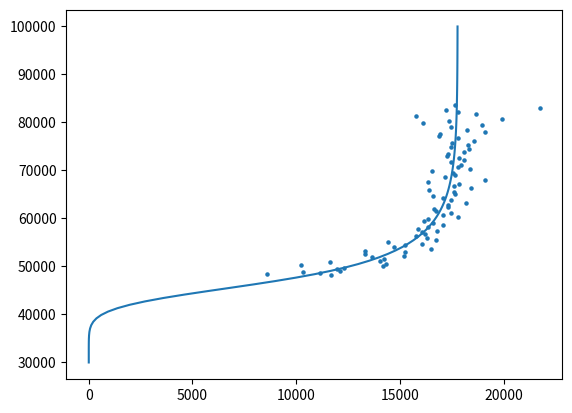

Here is the Python script that generated this plot:
""" Defines functions for the alpha-beta fireball characterization by Gritsevich 2012. 
Adapted from: https://github.com/desertfireballnetwork/alpha_beta_modules
"""


import numpy as np
import scipy.optimize




# Height normalization constant
HT_NORM_CONST = 7160.0


def minimizeAlphaBeta(v_normed, ht_normed):
    """ initiates and calls the Q4 minimisation given in Gritsevich 2007 -
        'Validity of the photometric formula for estimating the mass of a fireball projectile'
    """

    def _alphaBetaMinimization(x, v_normed, ht_normed):
        """minimises equation 7 using Q4 minimisation given in equation 10 of 
           Gritsevich 2007 - 'Validity of the photometric formula for estimating 
           the mass of a fireball projectile'

        """ 

        alpha, beta = x

        res = 0.0

        # Compute the sum of squared residuals of fit
        res = np.sum(pow(2*alpha*np.exp(-ht_normed) \
                         - (scipy.special.expi(beta) \
                            - scipy.special.expi(beta*v_normed**2))*np.exp(-beta), 2))

        return res


    # params = np.vstack((v_normed, ht_normed))

    # Compute initial alpha-beta guess
    b0 = 1.0
    a0 = np.exp(ht_normed[-1])/(2.0*b0)
    x0 = [a0, b0]

    # Set alpha-beta limits
    xmin = [    0.001,  0.00001]
    xmax = [10000.0,   50.0]
    bnds = ((xmin[0], xmax[0]), (xmin[1], xmax[1]))

    # Compute best-fit alpha-beta values
    res = scipy.optimize.minimize(_alphaBetaMinimization, x0, args=(v_normed, ht_normed), bounds=bnds)

    return res.x



def fitAlphaBeta(v_data, ht_data, v_init=None):
    """ Fit the alpha and beta parameters to the given velocity and height data. 
    
    Arguments:
        v_data: [ndarray] Velocity data (m/s).
        ht_data: [ndarray] Height data (m).

    Keyword arguments:
        v_init: [float] Initial velocity (m/s). If None, it will be determined from the first 20% of point
            (or a minimum of 10 points).

    Return:
        (v_init, alpha, beta):
            - v_init: [float] Input or derived initial velocity (m/s).
            - alpha: [float] Balistic coefficient.
            - beta: [float] Mass loss.
    """


    # Compute the initial velocity, if it wasn't given already
    if v_init is None:

        max_index = int(0.2*len(v_data))
        if max_index < 10:
            max_index = 10

        v_init = np.median(v_data[:max_index])



    # Normalize the velocity
    v_normed = v_data/v_init

    # Normalize the height
    ht_normed = ht_data/HT_NORM_CONST


    # Fit alpha and beta
    alpha, beta = minimizeAlphaBeta(v_normed, ht_normed)


    return v_init, alpha, beta



def alphaBetaHeight(vel_data, alpha, beta, v_init):
    """ Compute the height given the velocity and alpha, beta parameters.

    Arguments:
        vel_data: [ndarray] Velocity data (m/s).
        alpha: [float] Balistic coefficient.
        beta: [float] Mass loss.
        v_init: [float] Input or derived initial velocity (m/s).

    Return:
        ht_data: [ndarray] Height data (m).
    
    """

    # Normalize the velocity
    vel_normed = vel_data/v_init

    # Compute the normalized height
    ht_normed = np.log(alpha) + beta - np.log((scipy.special.expi(beta) - scipy.special.expi(beta*vel_normed**2))/2)

    # Compute the height in m
    ht_data = ht_normed*HT_NORM_CONST

    return ht_data



def alphaBetaVelocity(ht_data, alpha, beta, v_init):
    """ Compute the velocity given the height and alpha, beta parameters. Unfortunately there is no 
        analytical inverse to the exponential integral, so the solution is found numerically.

    Arguments:
        ht_data: [ndarray] Height data (m).
        alpha: [float] Balistic coefficient.
        beta: [float] Mass loss.
        v_init: [float] Input or derived initial velocity (m/s).

    Return:
        vel_data: [ndarray] Velocity data (m/s).
    
    """

    def _diff(v, alpha, beta, ht_target):
        """ Function to minimize the height. """
        
        # Compute the height using a guess velocity
        ht_guess = np.log(alpha) + beta - np.log((scipy.special.expi(beta) - scipy.special.expi(beta*v**2))/2)
        
        return (ht_guess - ht_target)**2

    # Normalize the height
    ht_normed = ht_data/HT_NORM_CONST

    # Numerically compute the normalized velocity
    vel_normed = []
    
    v_first_guess = 0.5
    bounds = [(0.0000001, 0.9999999)]
    for ht_n in ht_normed:

        # Minimize the forward function to find the velocity at the given height
        res = scipy.optimize.minimize(_diff, v_first_guess, args=(alpha, beta, ht_n), bounds=bounds)
        vel_normed.append(res.x)

    vel_normed = np.array(vel_normed)

    # Compute the velocity in m/s
    vel_data = vel_normed*v_init

    return vel_data



if __name__ == "__main__":

    import matplotlib.pyplot as plt

    # Height (m), velocity (m/s)
    input_data = np.array([
        [83681.0215156, 17640.9079043],
        [83115.2043356, 21738.210588],
        [82667.2323107, 17229.3030977],
        [82205.16874, 17788.5556192],
        [81720.7954369, 18666.3386775],
        [81311.5861921, 15784.8581581],
        [80795.4457445, 19929.4459506],
        [80346.1029557, 17368.2836897],
        [79929.9709969, 16099.6372199],
        [79440.9610398, 18937.7398444],
        [78989.9618378, 17483.5240729],
        [78520.2057116, 18228.8946485],
        [78028.4348476, 19103.1785038],
        [77593.5820248, 16909.2582178],
        [77160.1939563, 16868.3210314],
        [76703.7753714, 17782.0583169],
        [76228.0916978, 18551.6220006],
        [75780.0116806, 17492.87328],
        [75311.9978669, 18289.5704834],
        [74865.7275078, 17457.5077072],
        [74397.1073002, 18350.4138997],
        [73935.5087991, 18094.1542407],
        [73494.4889556, 17304.8853494],
        [73054.6105159, 17277.0823985],
        [72600.2502069, 17863.7516712],
        [72140.2465104, 18104.1833689],
        [71696.7922973, 17470.5832886],
        [71241.2214444, 17966.1236285],
        [70790.6254124, 17788.1234402],
        [70325.6546885, 18374.6185794],
        [69907.8932431, 16525.5475434],
        [69463.9945446, 17576.6748037],
        [69018.9109104, 17641.449356],
        [68586.5036082, 17156.1850336],
        [68105.0959818, 19120.3036409],
        [67693.6798044, 16357.1580997],
        [67244.9463149, 17858.47373],
        [66802.5003205, 17626.3326231],
        [66339.897621, 18448.6111149],
        [65929.2353315, 16393.7833404],
        [65488.9457817, 17593.8687598],
        [65047.6052004, 17653.948825],
        [64633.6975273, 16573.1150336],
        [64207.3219617, 17089.0929273],
        [63771.9106074, 17468.8511397],
        [63319.0503533, 18187.8418027],
        [62888.5377557, 17308.272412],
        [62457.658419, 17340.6031692],
        [62044.0753169, 16661.1234526],
        [61628.6904629, 16750.1269718],
        [61195.5424224, 17483.9985421],
        [60773.3635024, 17058.5606553],
        [60332.8187156, 17818.9521018],
        [59928.3247354, 16377.2972957],
        [59529.6086453, 16158.8789266],
        [59120.1592054, 16609.9572187],
        [58699.1780828, 17094.8049249],
        [58296.9717338, 16348.6122603],
        [57907.1198554, 15861.5876386],
        [57495.2725451, 16772.7496274],
        [57101.1348098, 16067.1997136],
        [56703.7176405, 16216.4670862],
        [56317.3483881, 15780.7046376],
        [55918.7425435, 16296.0825456],
        [55509.251914, 16757.6221384],
        [55156.7129653, 14440.4520845],
        [54764.5437031, 16078.4475594],
        [54392.840789, 15253.6728233],
        [54034.4700671, 14719.7902665],
        [53633.6075146, 16480.5484838],
        [53309.5933381, 13333.0525322],
        [52939.3494293, 15248.5028132],
        [52616.7653049, 13297.0678182],
        [52248.4094022, 15196.8595596],
        [51917.2901026, 13672.5442947],
        [51572.4695619, 14250.318074],
        [51232.9315025, 14044.0294958],
        [50951.8414222, 11635.5414157],
        [50605.9098419, 14330.8905801],
        [50359.1027647, 10232.0885526],
        [50016.7389018, 14204.2047434],
        [49720.5878298, 12296.8024016],
        [49432.4897207, 11971.2633929],
        [49141.4612413, 12101.897341],
        [48893.4022872, 10322.1392339],
        [48625.757255, 11144.4432081],
        [48419.7730391, 8582.12152838],
        [48139.5273914, 11683.3788851]])


    ht_data, vel_data = input_data.T


    # Estimate the alpha, beta parameters
    v_init, alpha, beta = fitAlphaBeta(vel_data, ht_data)

    print("Alpha:", alpha)
    print("Beta:", beta)

    # Predict velocity from height
    ht_arr = np.linspace(30000, 100000, 100)
    vel_arr = alphaBetaVelocity(ht_arr, alpha, beta, v_init)


    # Plot the data
    plt.scatter(vel_data, ht_data, s=5)

    # Plot the fit
    plt.plot(vel_arr, ht_arr)

    plt.show()